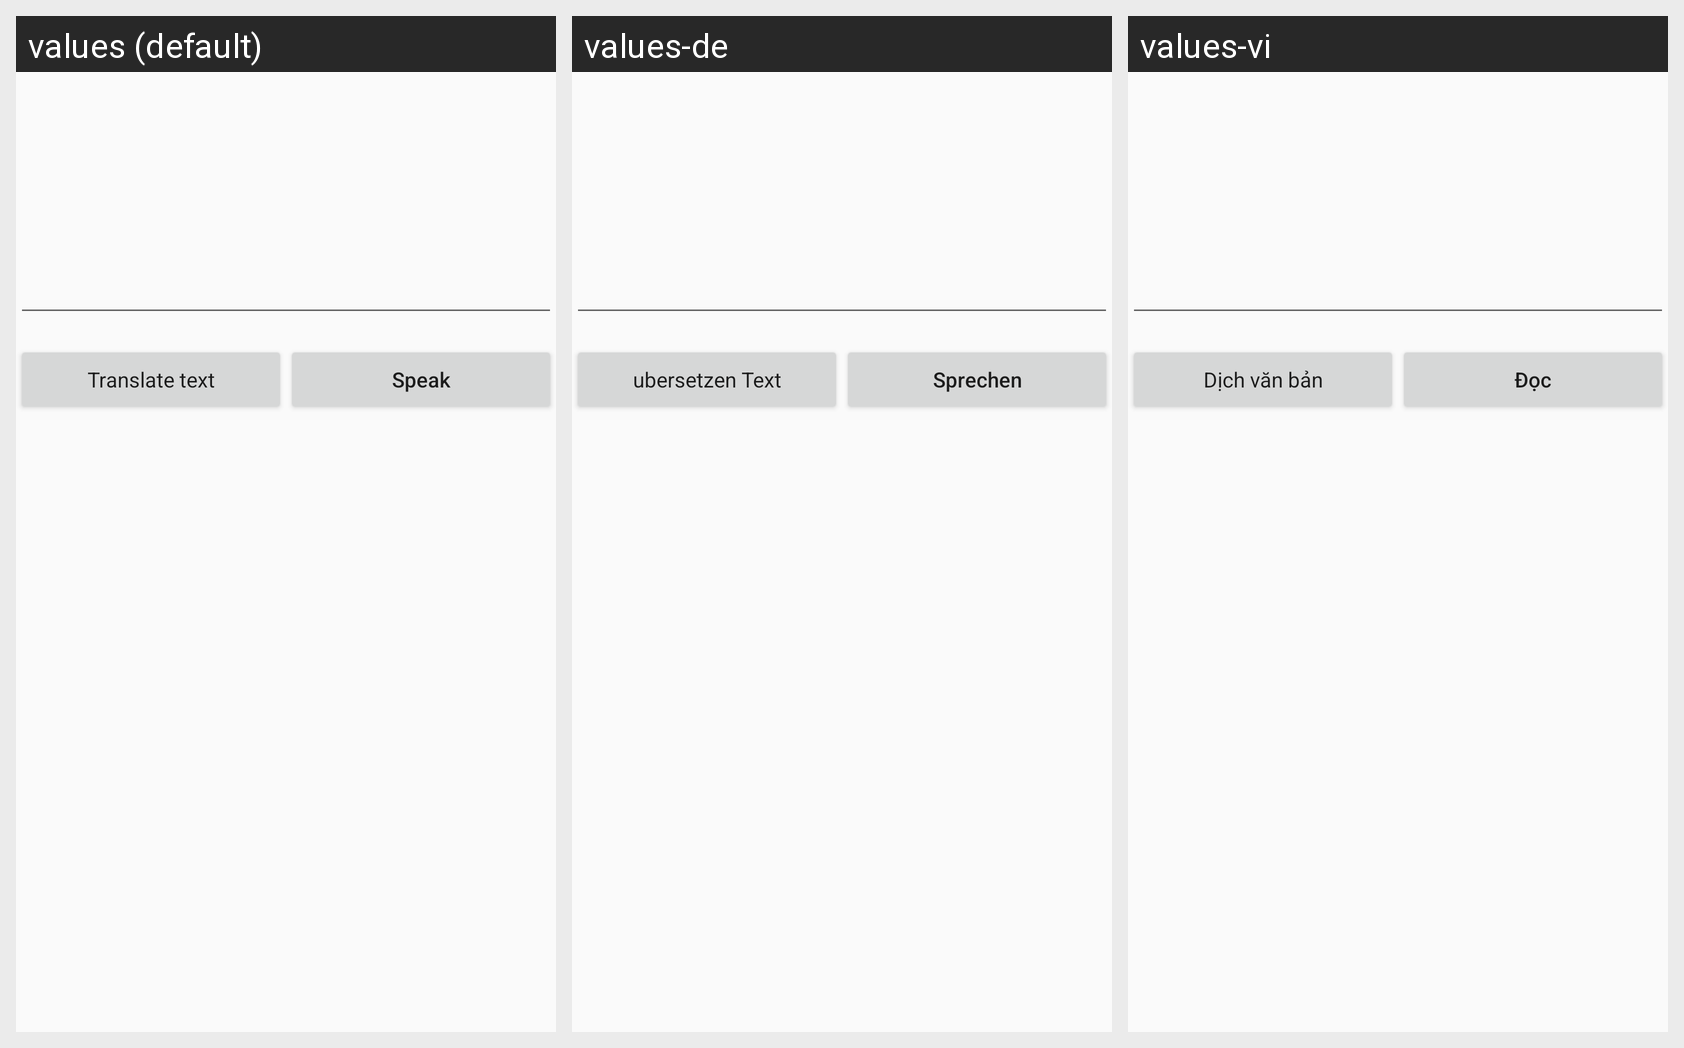

Locale-by-locale string values for the Android screen shown in this grid:
Android screen res/layout/activity_translate_text.xml rendered under 3 locales, left to right: values (default), values-de, values-vi. Device: Nexus 5 (rendered at 1080×1920; each locale shown at half size, 540×960, under a caption strip naming it); theme AppThemeLight.
Strings drawn on this screen, with the default value and each locale's value (text and hints the layout hard-codes, and strings that could not be matched under every locale, appear in the picture but are not listed):

TranslateText
  values: Translate text
  values-de: ubersetzen Text
  values-vi: Dịch văn bản

speakText
  values: Speak
  values-de: Sprechen
  values-vi: Đọc
